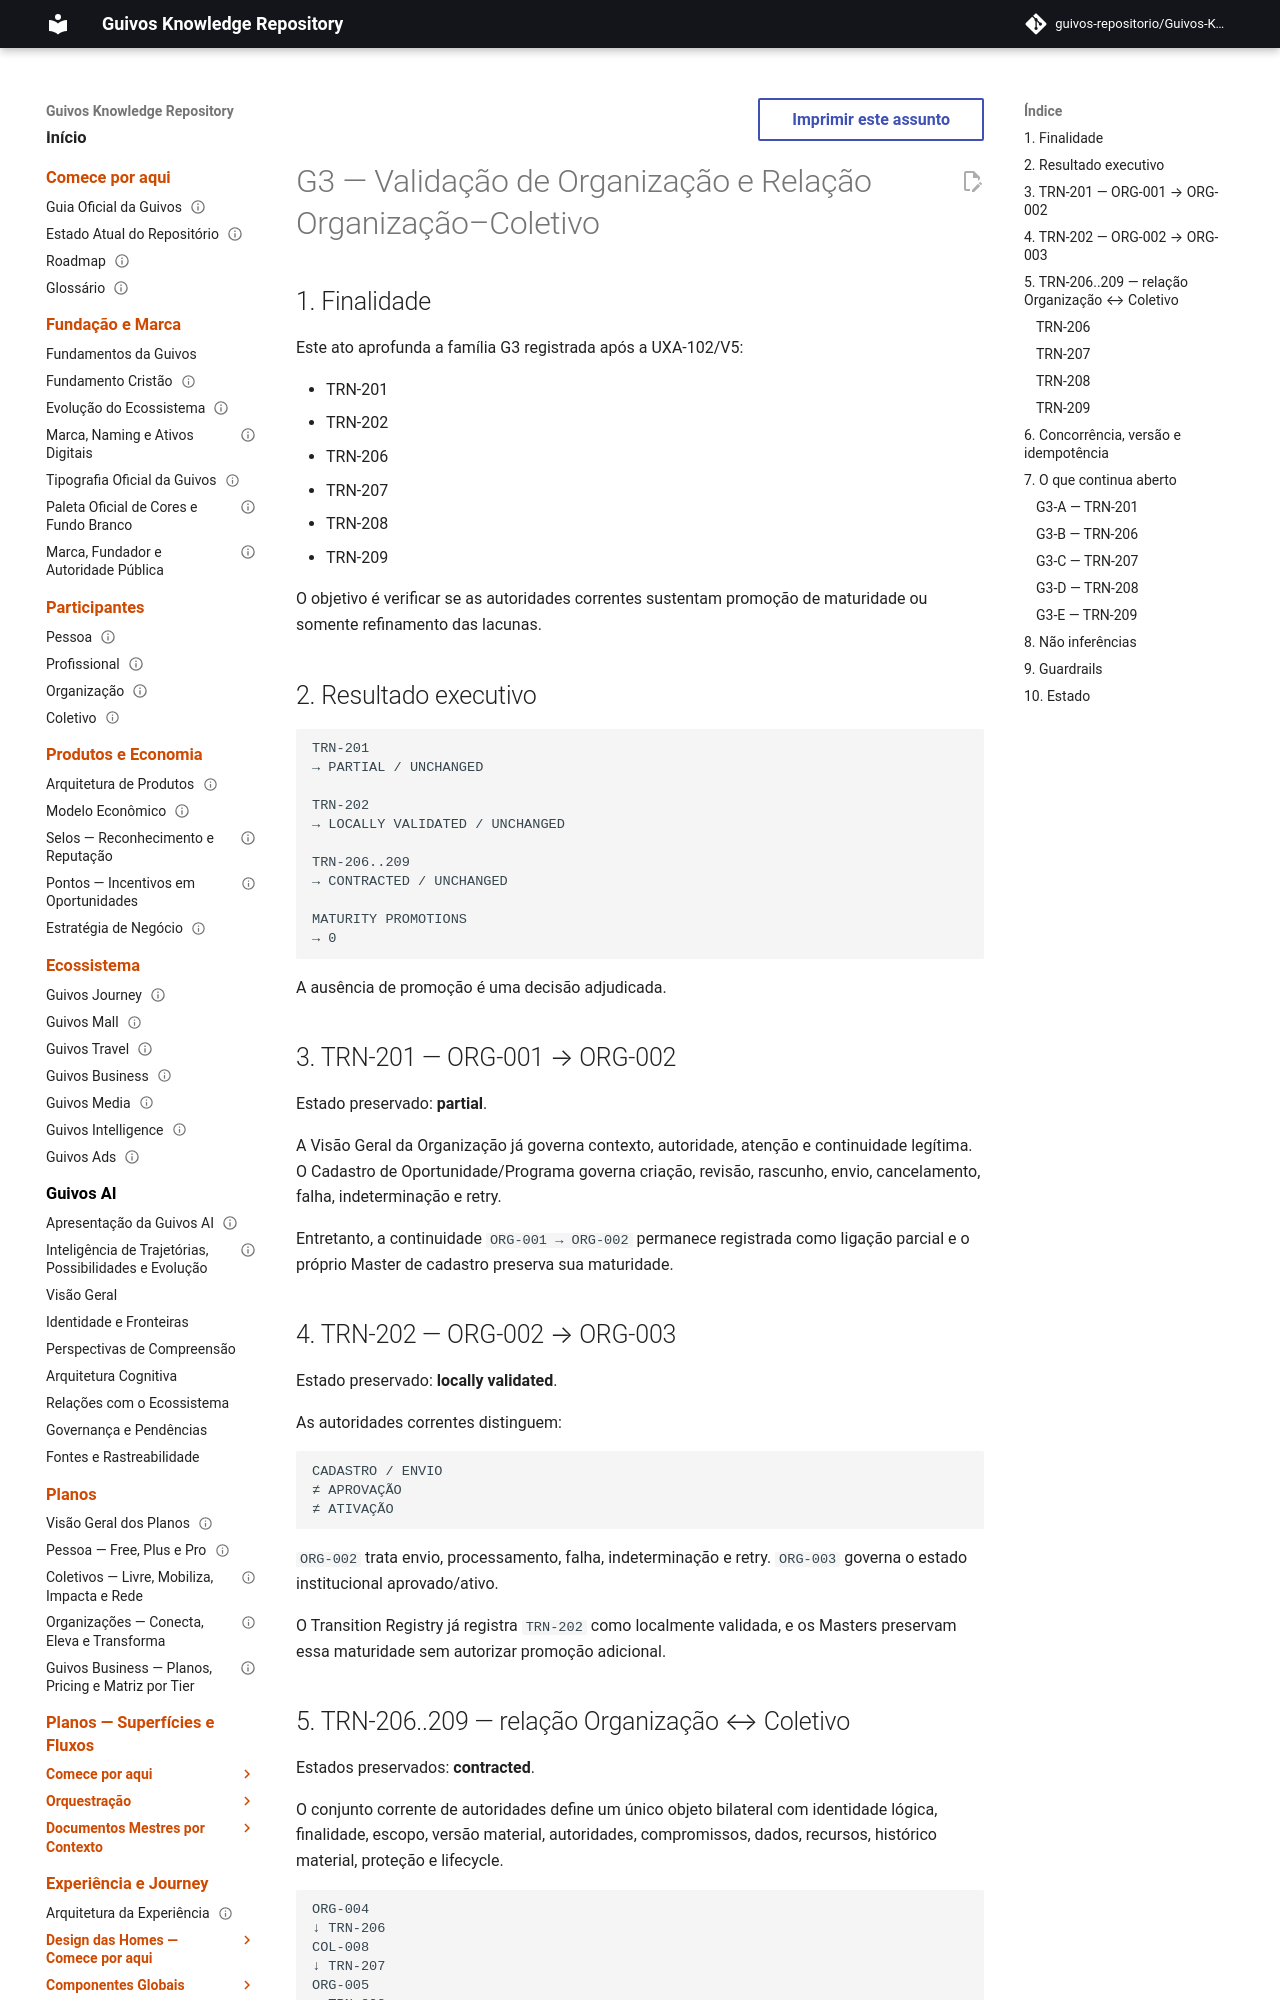

repository: guivos-repositorio/Guivos-Knowledge-Repository · page: experience-architecture/g3-organization-collective-relationship-validation/index.html · generator: mkdocs

---
id: GKR-UX-G3-ORGANIZATION-COLLECTIVE-RELATIONSHIP-VALIDATION-001
title: G3 — Validação de Organização e Relação Organização–Coletivo
status: active
version: 1.0.0
owner: Arquitetura da Experiência da Guivos
last_updated: 2026-10-03
normative: true
maturity: adjudicated_gap_validation
depends_on:
  - GKR-UXA-102-V5-AUTHORITY-001
  - GKR-JOURNEY-TRANSITION-REGISTRY-001
  - UXA-019
  - GKR-UX-ORGCOL-AUTH-STATE-MAP-001
  - GKR-UX-ORGCOL-AUTH-PRIORITY-FLOWS-001
related:
  - GKR-UX-ORG-OPPORTUNITY-REGISTRATION-MASTER-001
  - GKR-UX-ORG-ACTIVE-OPPORTUNITY-MASTER-001
  - GKR-UX-ORG-COL-RELATIONSHIP-MASTER-001
  - GKR-UX-COL-ORG-RELATIONSHIP-MASTER-001
---

# G3 — Validação de Organização e Relação Organização–Coletivo

## 1. Finalidade

Este ato aprofunda a família G3 registrada após a UXA-102/V5:

- TRN-201
- TRN-202
- TRN-206
- TRN-207
- TRN-208
- TRN-209

O objetivo é verificar se as autoridades correntes sustentam promoção de maturidade ou somente refinamento das lacunas.

## 2. Resultado executivo

```text
TRN-201
→ PARTIAL / UNCHANGED

TRN-202
→ LOCALLY VALIDATED / UNCHANGED

TRN-206..209
→ CONTRACTED / UNCHANGED

MATURITY PROMOTIONS
→ 0
```

A ausência de promoção é uma decisão adjudicada.

## 3. TRN-201 — ORG-001 → ORG-002

Estado preservado: **partial**.

A Visão Geral da Organização já governa contexto, autoridade, atenção e continuidade legítima. O Cadastro de Oportunidade/Programa governa criação, revisão, rascunho, envio, cancelamento, falha, indeterminação e retry.

Entretanto, a continuidade `ORG-001 → ORG-002` permanece registrada como ligação parcial e o próprio Master de cadastro preserva sua maturidade.
